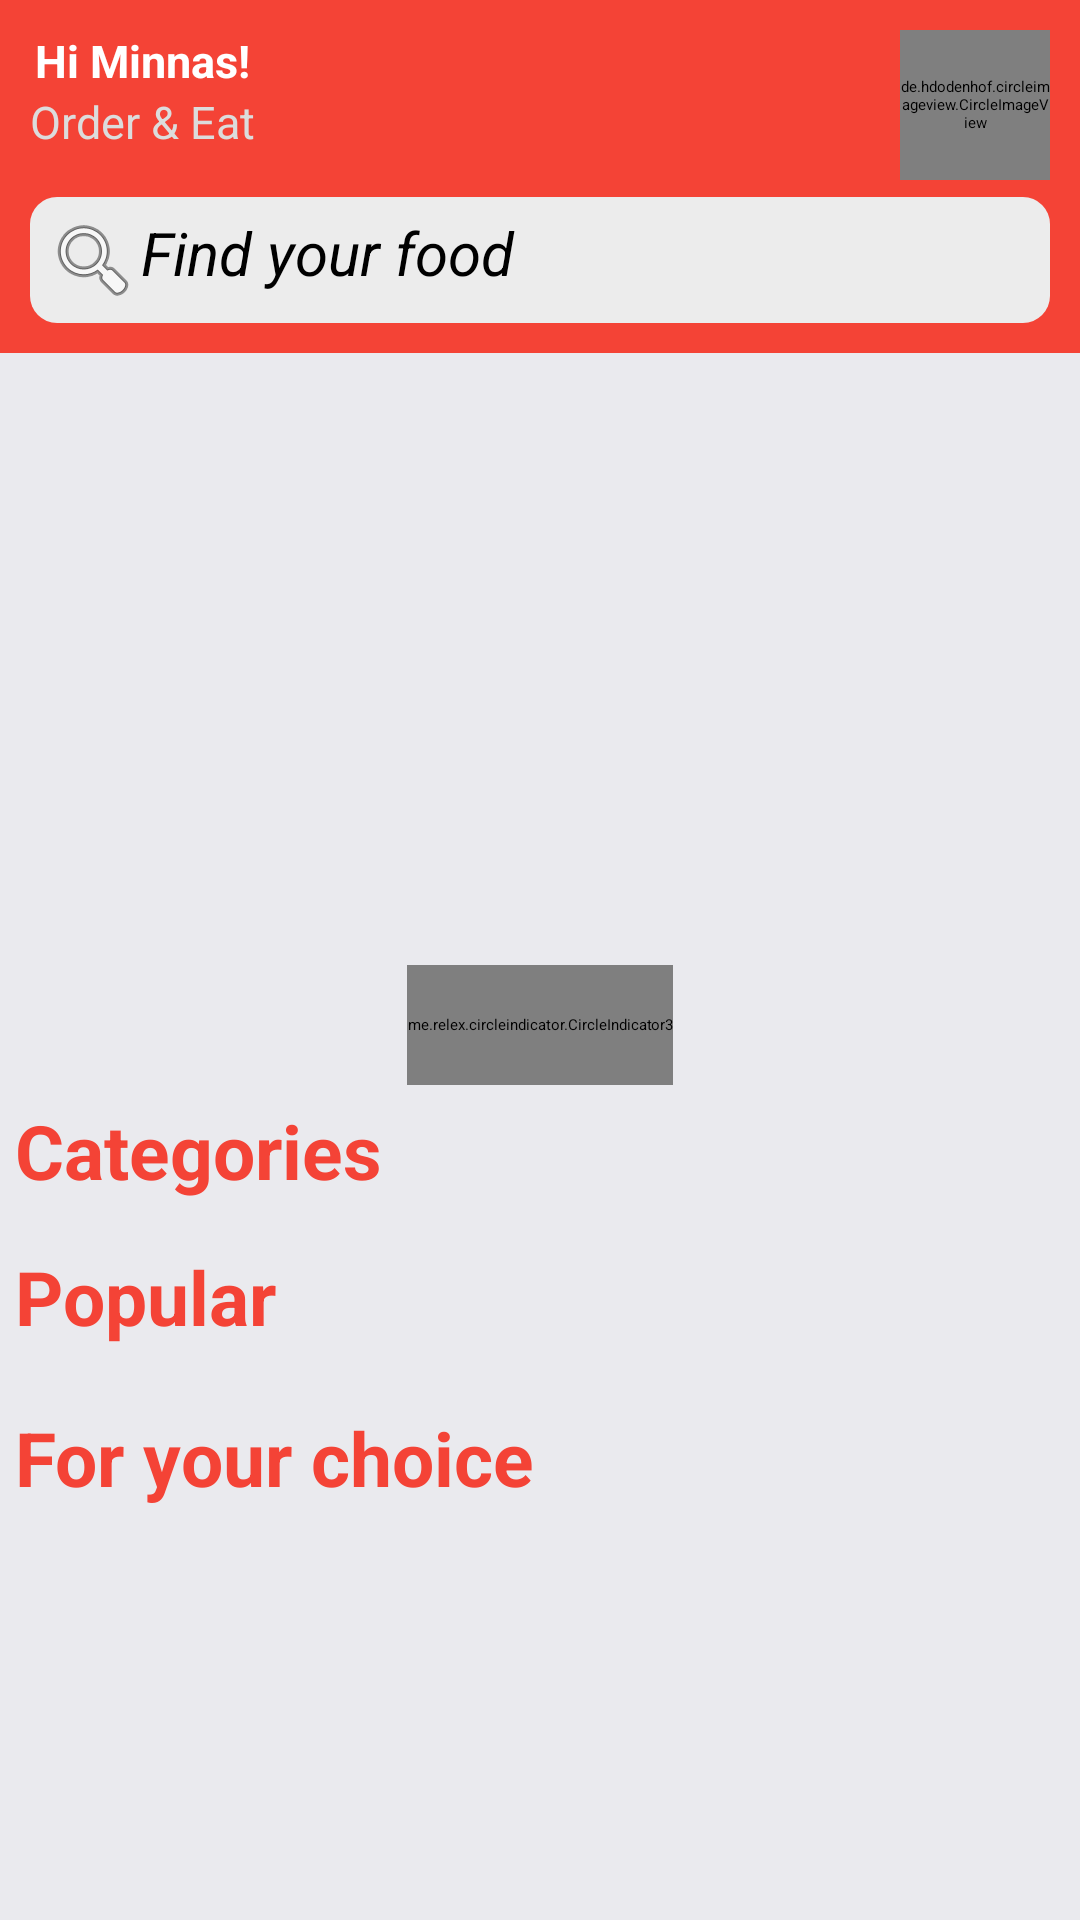

Reconstruct the res/layout file that produces this screen, plus the resources it refers to.
<!-- AndroidManifest.xml: application theme Theme.FoodApp -->
<!-- res/layout/home_fragment.xml -->
<?xml version="1.0" encoding="utf-8"?>
<LinearLayout xmlns:android="http://schemas.android.com/apk/res/android"
    android:layout_width="match_parent"
    xmlns:app="http://schemas.android.com/apk/res-auto"
    android:orientation="vertical"
    android:background="#F1E9E9ED"
    android:layout_height="match_parent">
    <RelativeLayout
        android:background="#F44336"
        android:padding="10dp"
        android:layout_width="match_parent"
        android:layout_height="wrap_content"
        android:orientation="vertical">

        <LinearLayout
            android:id="@+id/linear1"
            android:layout_width="wrap_content"
            android:layout_height="wrap_content"
            android:layout_marginBottom="10dp"
            android:gravity="center"
            android:orientation="vertical">

            <TextView
                android:id="@+id/name"
                android:layout_width="wrap_content"
                android:layout_height="wrap_content"
                android:text="Hi Minnas!"
                android:textColor="#FFFFFF"
                android:textSize="15sp"
                android:textStyle="bold" />

            <TextView
                android:id="@+id/label1"
                android:layout_width="wrap_content"
                android:layout_height="wrap_content"
                android:text="Order &amp; Eat"
                android:textColor="#DCDCDC"
                android:textSize="15sp" />

        </LinearLayout>

        <de.hdodenhof.circleimageview.CircleImageView
            android:id="@+id/avatar"
            android:layout_width="50dp"
            android:layout_height="50dp"
            android:layout_alignParentRight="true"
            android:src="@drawable/profile_nvg"
            app:civ_circle_background_color="@color/white" />

        <EditText
            android:layout_marginTop="5dp"
            android:id="@+id/seach_item"
            android:layout_width="match_parent"
            android:layout_height="wrap_content"
            android:layout_below="@+id/linear1"
            android:background="@drawable/custom_edittext"
            android:drawableLeft="@android:drawable/ic_menu_search"
            android:focusableInTouchMode="true"
            android:hint="Find your food"
            android:padding="5dp"
            android:textSize="20dp"
            android:textStyle="italic" />
    </RelativeLayout>
    <LinearLayout
        android:weightSum="2"
        android:layout_width="match_parent"
        android:layout_height="0dp"
        android:layout_weight="1"
        android:orientation="vertical"
        android:paddingLeft="5dp"
        android:paddingRight="5dp">
        <RelativeLayout
            android:layout_width="match_parent"
            android:layout_height="match_parent">

            <androidx.core.widget.NestedScrollView
                android:id="@+id/scroll_mainhome"
                android:layout_width="match_parent"
                android:layout_height="wrap_content">

                <LinearLayout
                    android:layout_width="match_parent"
                    android:layout_height="wrap_content"
                    android:orientation="vertical">

                    <LinearLayout
                        android:layout_width="match_parent"
                        android:layout_height="wrap_content"
                        android:layout_marginTop="14dp"
                        android:gravity="center"
                        android:orientation="vertical">

                        <androidx.viewpager2.widget.ViewPager2
                            android:id="@+id/view_paper2"
                            android:layout_width="match_parent"
                            android:layout_height="180dp" />

                        <me.relex.circleindicator.CircleIndicator3
                            android:id="@+id/circle_indicator3"
                            android:layout_width="wrap_content"
                            android:layout_height="40dp"
                            android:layout_below="@+id/view_paper2"
                            android:layout_centerHorizontal="true"
                            android:layout_marginTop="10dp"
                            android:translationZ="2dp"
                            app:ci_drawable="@drawable/bg_indicator" />
                    </LinearLayout>

                    <TextView
                        android:layout_width="wrap_content"
                        android:layout_height="wrap_content"
                        android:layout_marginTop="5dp"
                        android:layout_marginBottom="10dp"
                        android:text="Categories"
                        android:textColor="#F44336"
                        android:textSize="25sp"
                        android:textStyle="bold" />

                    <androidx.recyclerview.widget.RecyclerView
                        android:id="@+id/rcv_Category"

                        android:layout_width="match_parent"
                        android:layout_height="wrap_content" />

                    <TextView
                        android:layout_width="wrap_content"
                        android:layout_height="wrap_content"
                        android:layout_marginTop="5dp"
                        android:layout_marginBottom="10dp"
                        android:text="Popular"
                        android:textColor="#F44336"
                        android:textSize="25sp"
                        android:textStyle="bold" />

                    <androidx.recyclerview.widget.RecyclerView
                        android:id="@+id/rcv_popular"
                        android:layout_width="match_parent"
                        android:layout_height="wrap_content" />

                    <TextView
                        android:layout_width="wrap_content"
                        android:layout_height="wrap_content"
                        android:layout_marginTop="10dp"
                        android:layout_marginBottom="10dp"
                        android:text="For your choice"
                        android:textColor="#F44336"
                        android:textSize="25sp"
                        android:textStyle="bold" />

                    <androidx.recyclerview.widget.RecyclerView
                        android:id="@+id/rcv_yourChoice"
                        android:layout_width="match_parent"
                        android:layout_height="wrap_content" />
                </LinearLayout>
            </androidx.core.widget.NestedScrollView>
        </RelativeLayout>
    </LinearLayout>

</LinearLayout>
<!-- resources referenced by this layout -->
<resources>
  <color name="white">#FFFFFFFF</color>
  <!-- drawable bg_indicator (drawable-v24) -->
  <?xml version="1.0" encoding="utf-8"?>
  <shape xmlns:android="http://schemas.android.com/apk/res/android"
      android:shape="oval">
      <solid android:color="#4CAF50"/>
      <size android:width="40dp"
          android:height="40dp"/>
  
  </shape>
  <!-- drawable custom_edittext (drawable-v24) -->
  <?xml version="1.0" encoding="utf-8"?>
  <selector xmlns:android="http://schemas.android.com/apk/res/android">
  <item>
      <shape android:shape="rectangle">
      <solid android:color="#Ececec"/>
          <corners android:radius="9sp"/>
      </shape>
  </item>
  </selector>
  <style name="Theme.FoodApp" parent="Theme.MaterialComponents.DayNight.DarkActionBar">
          
          <item name="colorPrimary">@color/purple_200</item>
          <item name="colorPrimaryVariant">@color/purple_700</item>
          <item name="colorOnPrimary">@color/black</item>
          
          <item name="colorSecondary">@color/teal_200</item>
          <item name="colorSecondaryVariant">@color/teal_200</item>
          <item name="colorOnSecondary">@color/black</item>
          
          <item name="android:statusBarColor" tools:targetApi="l">?attr/colorPrimaryVariant</item>
          
      </style>
  <color name="purple_200">#FFBB86FC</color>
  <color name="purple_700">#FF3700B3</color>
  <color name="black">#FF000000</color>
  <color name="teal_200">#FF03DAC5</color>
</resources>
